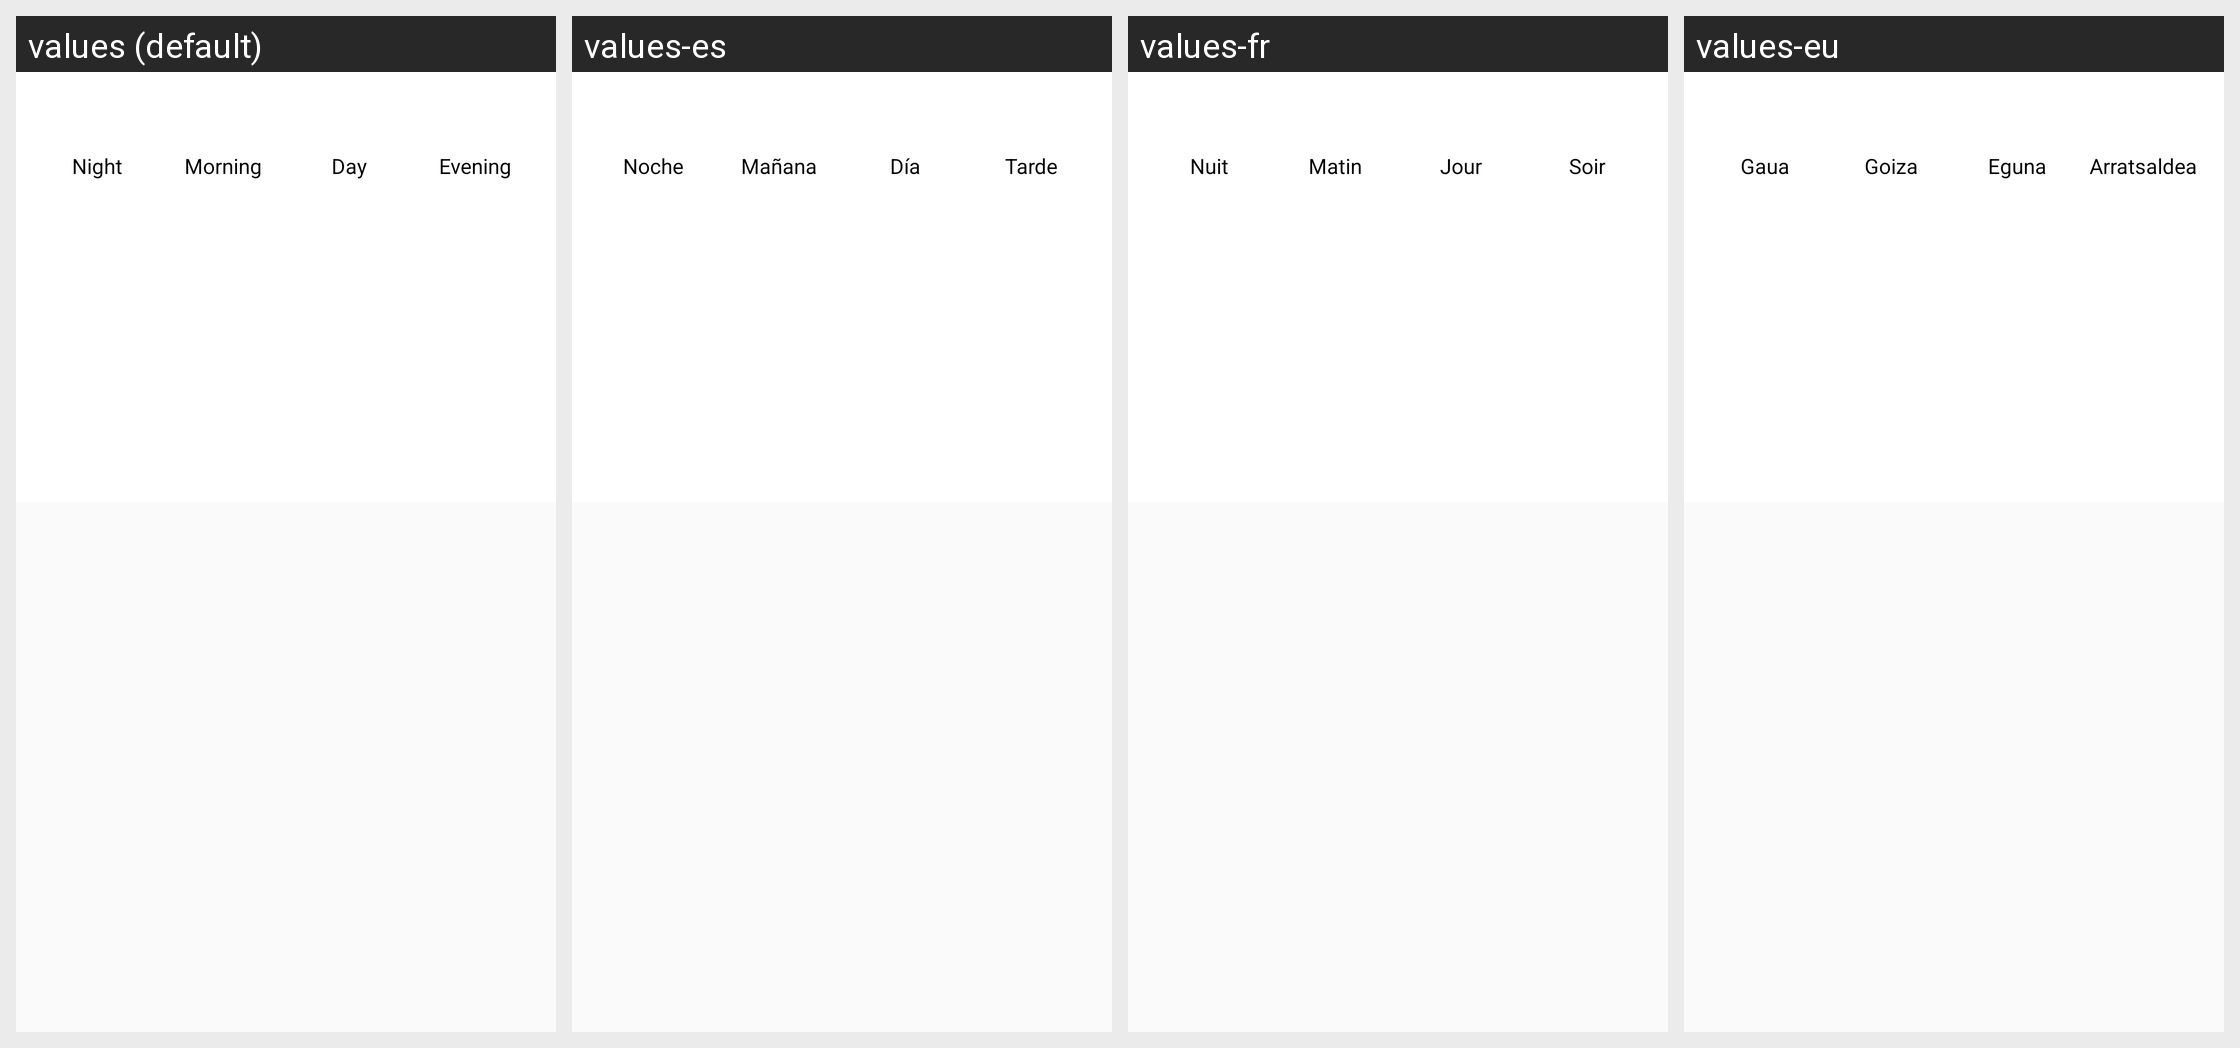

Here is an Android app screen in its default locale and in the app's own translations. Write out the translated-string differences for the strings that appear on this screen.
Android screen res/layout/dialog_modal.xml rendered under 4 locales, left to right: values (default), values-es, values-fr, values-eu. Device: Nexus 5 (rendered at 1080×1920; each locale shown at half size, 540×960, under a caption strip naming it); theme AppTheme.NoActionBar.
Other locales in the repository, not shown: values-be, values-da, values-de, values-hi, values-ja, values-nb, values-nl-rNL, values-ru, values-zh.
Strings drawn on this screen, with the default value and each locale's value (text and hints the layout hard-codes, and strings that could not be matched under every locale, appear in the picture but are not listed):

night
  values: Night
  values-es: Noche
  values-fr: Nuit
  values-eu: Gaua

morning
  values: Morning
  values-es: Mañana
  values-fr: Matin
  values-eu: Goiza

day
  values: Day
  values-es: Día
  values-fr: Jour
  values-eu: Eguna

Evening
  values: Evening
  values-es: Tarde
  values-fr: Soir
  values-eu: Arratsaldea
